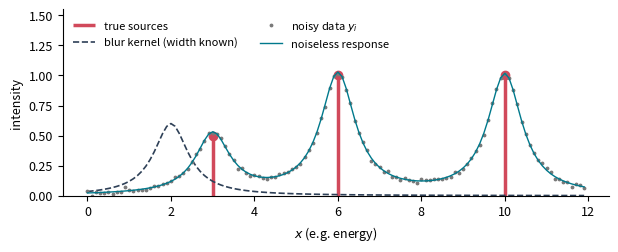

This figure's Python source: (Note: this script raises an exception after producing the figure.)
import numpy as np, matplotlib
matplotlib.use("Agg")
import matplotlib.pyplot as plt
from scipy.optimize import least_squares
plt.rcParams.update({"font.size":9,"axes.spines.top":False,"axes.spines.right":False,
    "axes.labelsize":9,"legend.frameon":False,"pdf.fonttype":42,"figure.dpi":150})
C={"truth":"#d1495b","kern":"#2e4057","data":"#7a7a7a","fit":"#00798c","acc":"#edae49"}
rng=np.random.default_rng(3)
x=np.arange(0,12,0.1); G=0.5; SIG=0.01
def kern(x,mu): return 1/(1+((x-mu)/G)**2)          # Lorentzian, peak-normalised
def model(x,I,mu): return sum(i*kern(x,m) for i,m in zip(I,mu))
I0=np.array([0.5,1.0,1.0]); MU0=np.array([3.,6.,10.])
clean=model(x,I0,MU0); y=clean+rng.normal(0,SIG,x.size)

# 1 problem
fig,ax=plt.subplots(figsize=(6.2,2.6))
ax.vlines(MU0,0,I0,color=C["truth"],lw=2.5,label="true sources")
ax.plot(MU0,I0,"o",color=C["truth"])
ax.plot(x,kern(x,2)*0.6+0,color=C["kern"],lw=1.2,ls="--",label="blur kernel (width known)")
ax.plot(x,y,".",ms=3.5,color=C["data"],label="noisy data $y_i$")
ax.plot(x,clean,color=C["fit"],lw=1,label="noiseless response")
ax.set_xlabel("$x$ (e.g. energy)");ax.set_ylabel("intensity");ax.legend(loc="upper left",fontsize=8,ncol=2)
ax.set_ylim(0,1.55); fig.tight_layout(); fig.savefig("figs/fig1_problem.pdf")

# LS fits for K=1..5
def fit(K,ntry=60):
    best=None
    for _ in range(ntry):
        p0=np.r_[rng.uniform(.2,1.2,K),rng.uniform(1,11,K)]
        r=least_squares(lambda p:(model(x,p[:K],p[K:])-y)/SIG,p0,
             bounds=(np.r_[np.full(K,.2),np.full(K,1)],np.r_[np.full(K,1.2),np.full(K,11)]))
        if best is None or r.cost<best.cost: best=r
    return best
fits={K:fit(K) for K in range(1,6)}
chi2={K:2*f.cost for K,f in fits.items()}; print(chi2)

# 2 fit vs K
fig,axs=plt.subplots(1,3,figsize=(6.4,1.9),sharey=True)
for a,K in zip(axs,[1,2,3]):
    p=fits[K].x; a.plot(x,y,".",ms=2.5,color=C["data"]); a.plot(x,model(x,p[:K],p[K:]),color=C["fit"],lw=1.4)
    a.set_title(f"$K={K}$,  $\\chi^2={chi2[K]:.0f}$",fontsize=9); a.set_xlabel("$x$")
axs[0].set_ylabel("intensity"); fig.tight_layout(); fig.savefig("figs/fig2_kfits.pdf")

# 3 HMC toy
A=np.array([[1,.9],[.9,1]]); Ai=np.linalg.inv(A)
U=lambda q:0.5*q@Ai@q; gU=lambda q:Ai@q
def leap(q,p,eps,n):
    qs=[q.copy()];Hs=[U(q)+.5*p@p]; 
    p=p-.5*eps*gU(q)
    for i in range(n):
        q=q+eps*p; 
        p=p-(eps if i<n-1 else .5*eps)*gU(q)
        qs.append(q.copy());Hs.append(U(q)+.5*p@p)
    return np.array(qs),np.array(Hs)
def euler(q,p,eps,n):
    qs=[q.copy()];Hs=[U(q)+.5*p@p]
    for i in range(n):
        q,p=q+eps*p,p-eps*gU(q); qs.append(q.copy());Hs.append(U(q)+.5*p@p)
    return np.array(qs),np.array(Hs)
q0=np.array([-1.5,1.7]);p0=np.array([1.0,.6])
ql,_=leap(q0,p0,.12,20); _,Hl=leap(q0,p0,.12,60); _,He=euler(q0,p0,.12,60)
fig,(a,b)=plt.subplots(1,2,figsize=(6.4,2.5),gridspec_kw={"width_ratios":[1,1.1]})
g=np.linspace(-3,3,200);X,Y=np.meshgrid(g,g)
Z=0.5*(Ai[0,0]*X**2+2*Ai[0,1]*X*Y+Ai[1,1]*Y**2)
a.contour(X,Y,Z,levels=[.5,2,4.5,8],colors="#bbbbbb",linewidths=.8)
a.plot(*ql.T,"-o",ms=2.5,color=C["fit"],lw=1); a.plot(*q0,"s",color=C["truth"],ms=5)
a.set_xlabel("$\\theta_1$");a.set_ylabel("$\\theta_2$");a.set_title("leapfrog trajectory",fontsize=9)
b.semilogy(np.abs(He-He[0])+1e-4,color=C["truth"],label="naive Euler");b.semilogy(np.abs(Hl-Hl[0])+1e-4,color=C["fit"],label="leapfrog")
b.set_xlabel("step");b.set_ylabel("$|H-H_0|$");b.legend(fontsize=8);b.set_title("energy error",fontsize=9)
fig.tight_layout();fig.savefig("figs/fig3_hmc.pdf")

# 4 tempering: profile likelihood of one peak's centre
mus=np.linspace(1,11,1000)
def prof(mu):
    k=kern(x,mu); Ihat=np.clip(k@y/(k@k),.2,1.2); return -0.5*np.sum((y-Ihat*k)**2)/SIG**2
lL=np.array([prof(m) for m in mus]); lL-=lL.max(); print(lL.min())
fig,(a,b)=plt.subplots(1,2,figsize=(6.4,2.4))
a.plot(mus,lL/1e3,color=C["kern"]);a.set_xlabel("centre $\\mu$ of one peak");a.set_ylabel("$\\log L\\ (\\times10^3)$")
a.set_title("likelihood: many local optima",fontsize=9)
for beta,c,lab in [(1,C["truth"],"$\\beta=1$"),(1e-3,C["acc"],"$\\beta=10^{-3}$"),(1e-4,C["fit"],"$\\beta=10^{-4}$")]:
    d=np.exp(beta*lL); b.plot(mus,d,color=c,label=lab)
b.set_xlabel("$\\mu$");b.set_ylabel("$p_\\beta(\\mu\\,|\\,y)$ (peak = 1)");b.set_yscale("linear");b.legend(fontsize=8);b.set_title("tempered posteriors",fontsize=9)
fig.tight_layout();fig.savefig("figs/fig4_tempering.pdf")

# 5 schematic stochastic complexity
K=np.arange(1,6); fitterm=np.array([100,40,5,4.2,4.0]); occam=np.array([2,5,8,12,16.])
F=fitterm+occam
fig,a=plt.subplots(figsize=(3.6,2.5))
a.plot(K,fitterm,"o--",color=C["kern"],label="misfit  $-\\langle\\log L\\rangle$")
a.plot(K,occam,"s--",color=C["acc"],label="Occam penalty")
a.plot(K,F,"o-",color=C["truth"],lw=2,label="$F(K)=-\\log Z_K$")
a.set_xticks(K);a.set_xlabel("number of peaks $K$");a.set_yticks([]);a.set_ylabel("(schematic)")
a.legend(fontsize=7.5,loc="upper right");fig.tight_layout();fig.savefig("figs/fig5_evidence.pdf")

# 6 result
p=fits[3].x; order=np.argsort(p[3:]); I=p[:3][order]; mu=p[3:][order]
fig,(a,b)=plt.subplots(2,1,figsize=(6.2,3.2),sharex=True,gridspec_kw={"height_ratios":[3,1]})
a.plot(x,y,".",ms=3.5,color=C["data"],label="data")
for i,m in zip(I,mu): a.fill_between(x,0,i*kern(x,m),alpha=.25,color=C["acc"])
a.plot(x,model(x,I,mu),color=C["fit"],lw=1.6,label="$K=3$ fit"); a.legend(fontsize=8);a.set_ylabel("intensity")
b.plot(x,(y-model(x,I,mu))/SIG,".",ms=3,color=C["data"]);b.axhline(0,color="k",lw=.5);b.set_ylabel("resid. /$\\sigma$");b.set_xlabel("$x$")
fig.tight_layout();fig.savefig("figs/fig6_result.pdf")
